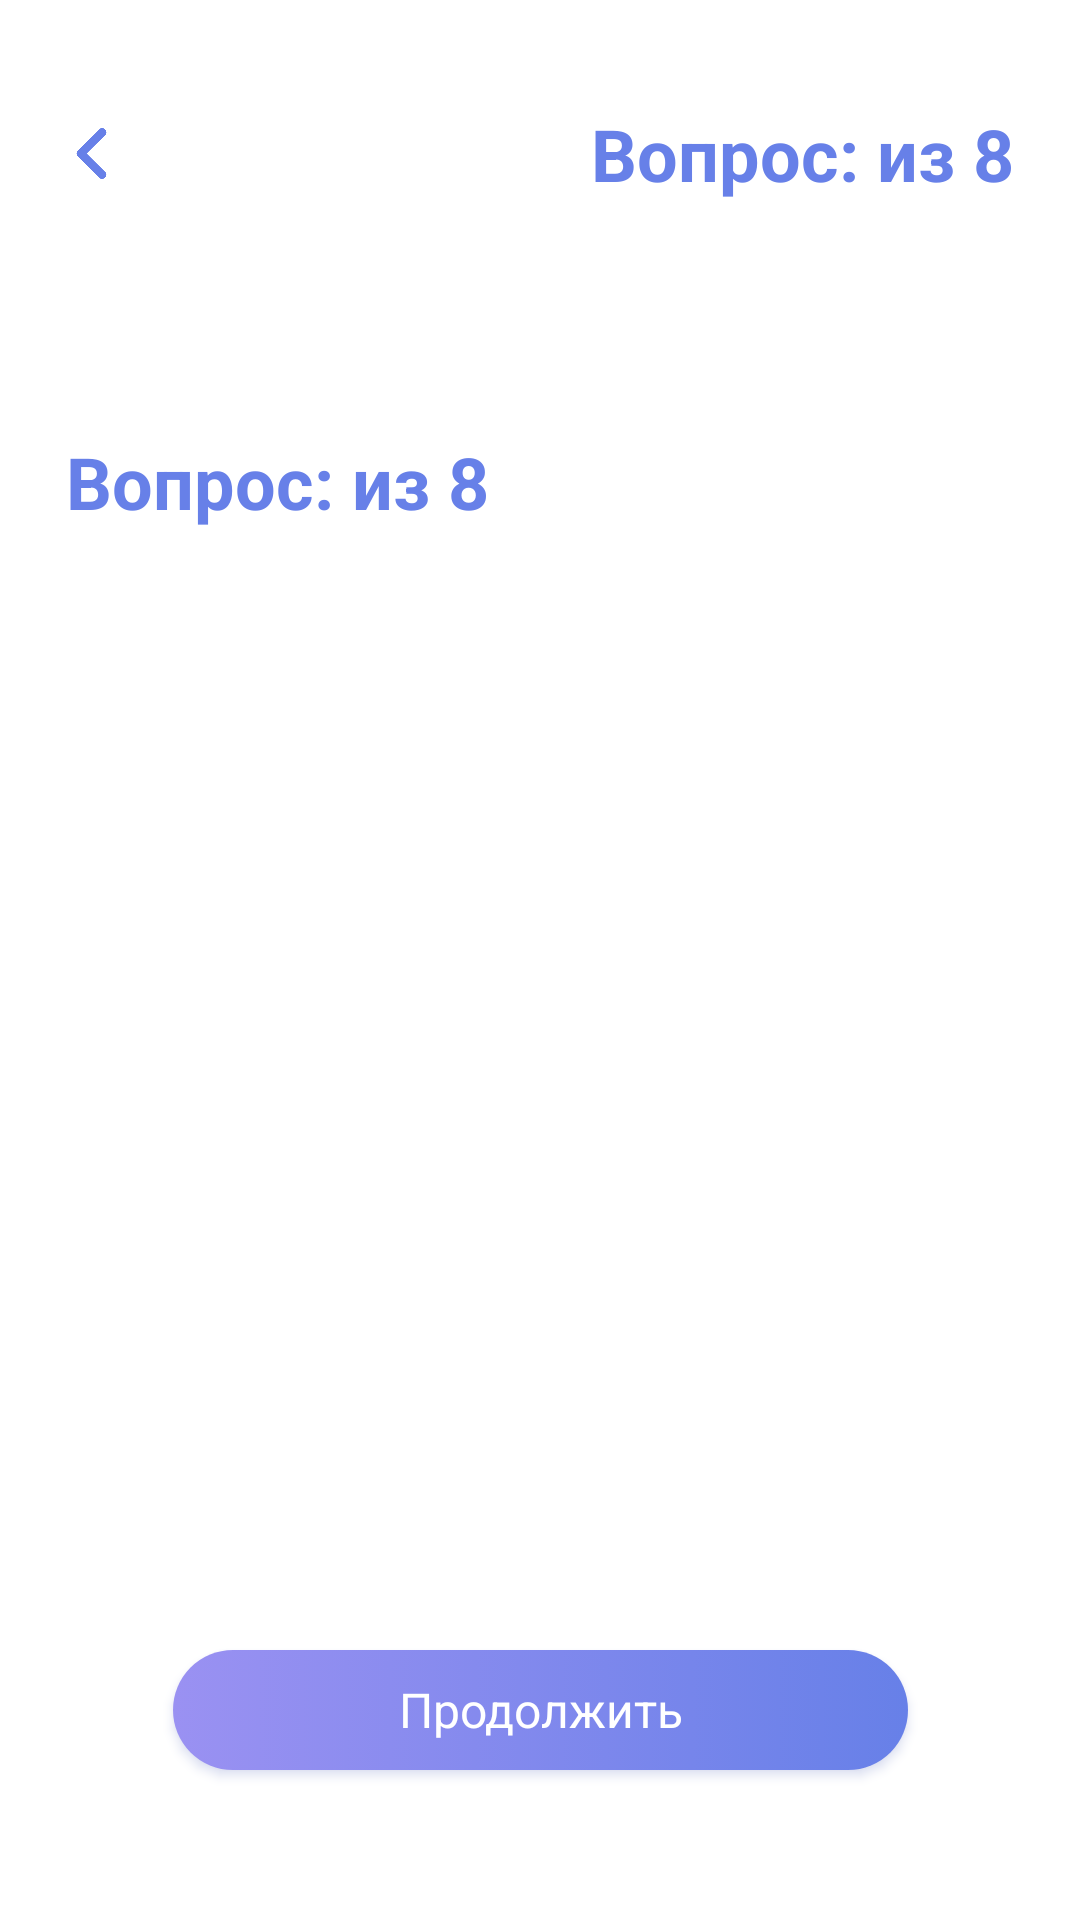

Reconstruct the res/layout file that produces this screen, plus the resources it refers to.
<!-- AndroidManifest.xml: application theme Theme.DiaControl -->
<!-- res/layout/activity_test_question1.xml -->
<?xml version="1.0" encoding="utf-8"?>
<androidx.constraintlayout.widget.ConstraintLayout xmlns:android="http://schemas.android.com/apk/res/android"
	xmlns:app="http://schemas.android.com/apk/res-auto"
	xmlns:tools="http://schemas.android.com/tools"
	android:layout_width="match_parent"
	android:layout_height="match_parent"
	tools:context=".test.TestQuestion1Activity">

	<LinearLayout
		android:id="@+id/line1"
		android:layout_width="match_parent"
		android:layout_height="wrap_content"
		android:orientation="horizontal"
		app:layout_constraintEnd_toEndOf="parent"
		app:layout_constraintTop_toTopOf="parent"
		app:layout_constraintStart_toStartOf="parent"
		android:layout_marginHorizontal="22dp"
		android:layout_marginTop="35dp">

		<ImageView
			android:id="@+id/btn_back"
			android:layout_width="17dp"
			android:layout_height="17dp"
			android:layout_gravity="center_vertical|start"
			android:clickable="true"
			android:src="@drawable/ic_back" />

		<TextView
			android:id="@+id/question_header"
			style="@style/textHeader1"
			android:layout_width="match_parent"
			android:layout_height="wrap_content"
			android:layout_gravity="center_vertical|end"
			android:text="@string/test_question" />
	</LinearLayout>

	<TextView
		android:id="@+id/question"
		style="@style/textHeader1"
		android:layout_width="match_parent"
		android:layout_height="wrap_content"
		android:text="@string/test_question"
		android:textAlignment="textStart"
		app:layout_constraintEnd_toEndOf="parent"
		app:layout_constraintStart_toStartOf="parent"
		app:layout_constraintTop_toBottomOf="@+id/line1"
		android:layout_marginTop="77dp"
		android:layout_marginHorizontal="22dp"/>

	<RadioGroup
		android:id="@+id/rgAnswers"
		android:layout_width="wrap_content"
		android:layout_height="wrap_content"
		app:layout_constraintStart_toStartOf="parent"
		app:layout_constraintTop_toBottomOf="@+id/question"
		android:layout_marginTop="35dp"
		android:layout_marginStart="22dp">
	</RadioGroup>


	<android.widget.Button
		android:id="@+id/btnContinueTest"
		android:layout_width="245dp"
		android:layout_height="40dp"
		android:text="@string/btn_continue"
		style="@style/buttonStyle"
		app:layout_constraintBottom_toBottomOf="parent"
		app:layout_constraintEnd_toEndOf="parent"
		app:layout_constraintStart_toStartOf="parent"
		android:layout_marginBottom="50dp"/>

</androidx.constraintlayout.widget.ConstraintLayout>
<!-- resources referenced by this layout -->
<resources>
  <!-- drawable ic_back: png bitmap (drawable, 10643 bytes) -->
  <string name="btn_continue">Продолжить</string>
  <string name="test_question">Вопрос:  из 8</string>
  <style name="buttonStyle">
  		<item name="android:background">@drawable/drawable_btn</item>
  		<item name="android:textAppearance">@style/textButton</item>
  		<item name="android:outlineSpotShadowColor" tools:ignore="NewApi">@color/primary_dark</item>
  		<item name="android:outlineAmbientShadowColor" tools:ignore="NewApi">@color/primary_dark</item>
  	</style>
  <style name="textHeader1">
  		<item name="android:textSize">24sp</item>
  		<item name="android:textColor">@color/primary_light</item>
  		<item name="android:textStyle">bold</item>
  		<item name="android:textAlignment">textEnd</item>
  	</style>
  <style name="Theme.DiaControl" parent="Theme.MaterialComponents.DayNight.NoActionBar">
  		
  		<item name="colorPrimary">@color/primary_light</item>
  		<item name="colorPrimaryVariant">@color/purple</item>
  		<item name="colorOnPrimary">@color/white</item>
  		
  		<item name="colorSecondary">@color/primary_dark</item>
  		<item name="colorSecondaryVariant">@color/primary_light</item>
  		<item name="colorOnSecondary">@color/white</item>
  		
  		<item name="android:statusBarColor" tools:targetApi="l">@color/primary_light</item>
  		
  		<item name="fontFamily">@font/roboto</item>
  	</style>
  <!-- drawable drawable_btn (drawable) -->
  <?xml version="1.0" encoding="utf-8"?>
  <selector xmlns:android="http://schemas.android.com/apk/res/android" >
  	<item android:state_enabled="true">
  		<shape>
  			<gradient
  				android:angle="0"
  				android:type="linear"
  				android:endColor="@color/primary_light"
  				android:startColor="@color/purple" />
  			<corners android:radius="50dp" />
  		</shape>
  	</item>
  	<item android:state_enabled="false">
  		<shape>
  			<gradient
  				android:angle="0"
  				android:type="linear"
  				android:endColor="@color/hide_primary_light"
  				android:startColor="@color/hide_purple" />
  			<corners android:radius="50dp" />
  		</shape>
  	</item>
  </selector>
  <style name="textButton">
  		<item name="android:textSize">16sp</item>
  		<item name="android:textColor">@color/white</item>
  		<item name="android:textStyle">normal</item>
  		<item name="android:textAlignment">center</item>
  		<item name="android:textAllCaps">false</item>
  	</style>
  <color name="primary_dark">#4C60B6</color>
  <color name="primary_light">#6780E8</color>
  <color name="purple">#9A91F2</color>
  <color name="white">#FFFFFFFF</color>
  <color name="hide_primary_light">#B36780E8</color>
  <color name="hide_purple">#B39A91F2</color>
</resources>
